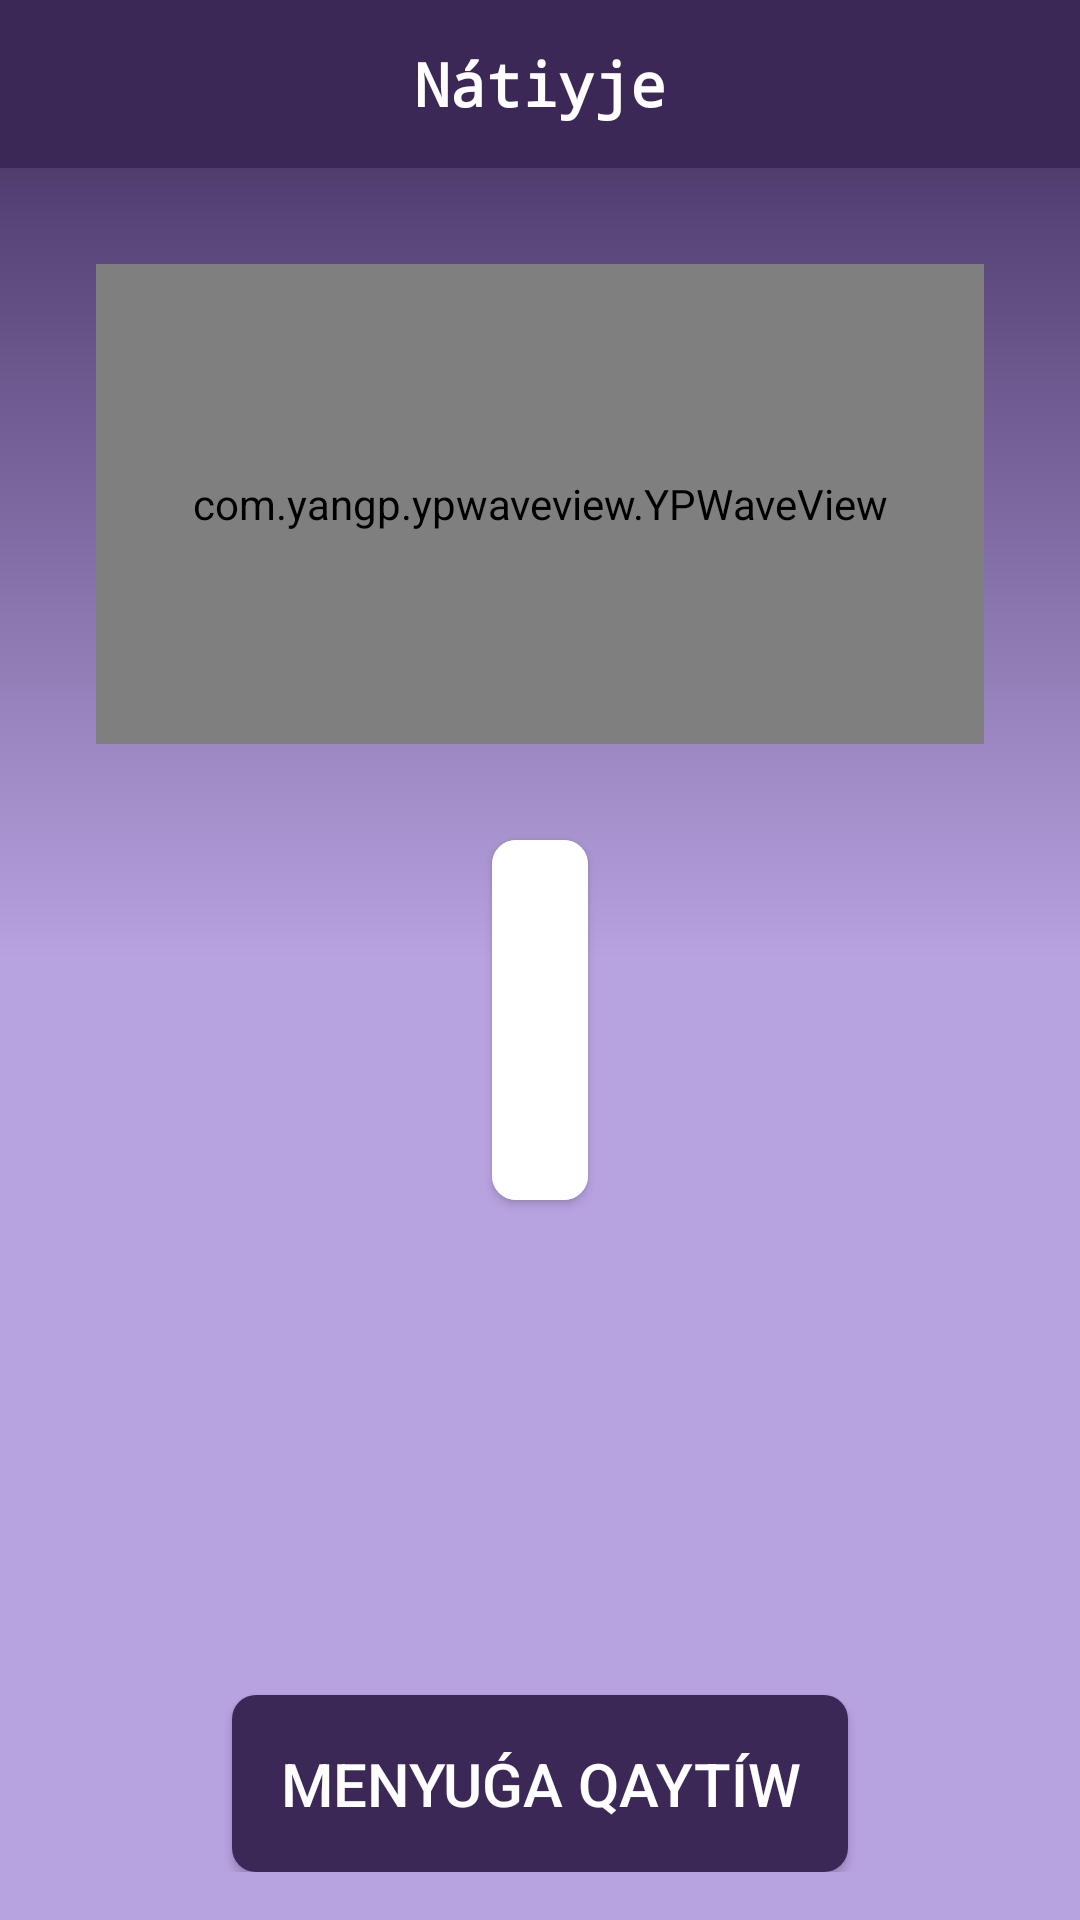

Reconstruct the res/layout file that produces this screen, plus the resources it refers to.
<!-- AndroidManifest.xml: application theme Theme.MyTestApp -->
<!-- res/layout/activity_results.xml -->
<?xml version="1.0" encoding="utf-8"?>
<androidx.constraintlayout.widget.ConstraintLayout xmlns:android="http://schemas.android.com/apk/res/android"
    xmlns:app="http://schemas.android.com/apk/res-auto"
    xmlns:tools="http://schemas.android.com/tools"
    android:layout_width="match_parent"
    android:layout_height="match_parent"
    android:background="@drawable/bg_main"
    android:paddingBottom="16dp"
    tools:context=".ui.activities.ResultsActivity">

    <com.google.android.material.appbar.AppBarLayout
        android:id="@+id/action_bar"
        android:layout_width="match_parent"
        android:layout_height="?android:actionBarSize"
        app:layout_constraintTop_toTopOf="parent">

        <androidx.constraintlayout.widget.ConstraintLayout
            android:layout_width="match_parent"
            android:layout_height="match_parent"
            android:background="@color/myDarkPurple">

            <TextView
                android:id="@+id/title_action_bar"
                android:layout_width="wrap_content"
                android:layout_height="match_parent"
                android:layout_weight="1"
                android:fontFamily="monospace"
                android:gravity="center"
                android:text="Nátiyje"
                android:textColor="@color/white"
                android:textSize="20sp"
                android:textStyle="bold"
                app:layout_constraintEnd_toEndOf="parent"
                app:layout_constraintStart_toStartOf="parent" />


        </androidx.constraintlayout.widget.ConstraintLayout>

    </com.google.android.material.appbar.AppBarLayout>

    <com.yangp.ypwaveview.YPWaveView
        android:id="@+id/progressWave"
        android:layout_width="match_parent"
        android:layout_height="0dp"
        android:layout_margin="32dp"
        app:animatorEnable="true"
        app:behideColor="#7C4DFF"
        app:borderColor="@color/myDarkPurple"
        app:borderWidthSize="6dp"
        app:frontColor="@color/myDarkPurple"
        app:layout_constraintBottom_toTopOf="@id/tv_result"
        app:layout_constraintLeft_toLeftOf="parent"
        app:layout_constraintRight_toRightOf="parent"
        app:layout_constraintTop_toBottomOf="@id/action_bar"
        app:max="100"
        app:progress="0"
        app:shapePadding="0dp"
        app:shapeType="circle"
        app:strong="100"
        app:textColor="@color/white"
        app:textHidden="false" />

    <androidx.cardview.widget.CardView
        android:id="@+id/tv_result"
        android:layout_width="wrap_content"
        android:layout_height="wrap_content"
        app:layout_constraintBottom_toBottomOf="parent"
        app:layout_constraintEnd_toEndOf="parent"
        app:cardCornerRadius="8dp"
        android:elevation="32dp"
        app:layout_constraintStart_toStartOf="parent"
        app:layout_constraintTop_toBottomOf="@id/action_bar">

        <androidx.appcompat.widget.LinearLayoutCompat
            android:layout_width="match_parent"
            android:layout_height="match_parent"
            android:background="@color/white"
            android:orientation="vertical"
            android:padding="16dp">

            <TextView
                android:id="@+id/correctsText"
                android:layout_width="wrap_content"
                android:layout_height="wrap_content"
                tools:text="Corrects: 6"
                android:fontFamily="monospace"
                android:textColor="@color/green"
                android:textSize="22sp"
                android:textStyle="bold"  />

            <TextView
                android:id="@+id/mistakesText"
                android:layout_width="wrap_content"
                android:layout_height="wrap_content"
                android:fontFamily="monospace"
                tools:text="Wrongs: 4"
                android:textColor="@color/red"
                android:textSize="22sp"
                android:textStyle="bold" />
            <TextView
                android:id="@+id/notSelectedText"
                android:layout_width="wrap_content"
                android:layout_height="wrap_content"
                tools:text="NotSelected: 4"
                android:fontFamily="monospace"
                android:textColor="@color/myDark"
                android:textSize="22sp"
                android:textStyle="bold" />


        </androidx.appcompat.widget.LinearLayoutCompat>
    </androidx.cardview.widget.CardView>

    <androidx.appcompat.widget.AppCompatButton
        android:id="@+id/backMenuBtn"
        android:layout_width="wrap_content"
        android:layout_height="wrap_content"
        android:background="@drawable/bg_btn_dialog"
        android:padding="16dp"
        android:text="MENYUǴA QAYTÍW"
        android:textColor="@color/white"
        android:textSize="20sp"
        app:layout_constraintBottom_toBottomOf="parent"
        app:layout_constraintLeft_toLeftOf="parent"
        app:layout_constraintRight_toRightOf="parent" />

</androidx.constraintlayout.widget.ConstraintLayout>
<!-- resources referenced by this layout -->
<resources>
  <color name="green">#29C87B</color>
  <color name="myDark">#2B2B2B</color>
  <color name="myDarkPurple">#3B2857</color>
  <color name="red">#FF5454</color>
  <color name="white">#FFFFFFFF</color>
  <!-- drawable bg_btn_dialog (drawable) -->
  <?xml version="1.0" encoding="utf-8"?>
  <selector xmlns:android="http://schemas.android.com/apk/res/android">
      <item android:state_pressed="true">
          <shape>
              <corners android:radius="8dp" />
              <solid android:color="#A86E39BA" />
          </shape>
      </item>
      <item android:state_pressed="false">
          <shape>
              <corners android:radius="8dp" />
              <solid android:color="@color/myDarkPurple" />
          </shape>
      </item>
  </selector>
  <!-- drawable bg_main (drawable) -->
  <?xml version="1.0" encoding="utf-8"?>
  <shape xmlns:android="http://schemas.android.com/apk/res/android">
      <gradient
          android:angle="90"
          android:centerColor="@color/myLightPurple"
          android:endColor="@color/myDarkPurple"
          android:startColor="@color/myLightPurple" />
  
  </shape>
  <style name="Theme.MyTestApp" parent="Theme.MaterialComponents.DayNight.NoActionBar">
  
          
          <item name="colorPrimary">@color/black</item>
          <item name="colorPrimaryVariant">#6C4BAB</item>
          <item name="colorOnPrimary">@color/white</item>
          
          <item name="colorSecondary">@color/teal_200</item>
          <item name="colorSecondaryVariant">@color/teal_700</item>
          <item name="colorOnSecondary">@color/black</item>
          
          <item name="android:statusBarColor" tools:targetApi="l">@color/myDarkPurple</item>
          
      </style>
  <color name="myLightPurple">#B8A3E1</color>
  <color name="black">#FF000000</color>
  <color name="teal_200">#FF03DAC5</color>
  <color name="teal_700">#FF018786</color>
</resources>
